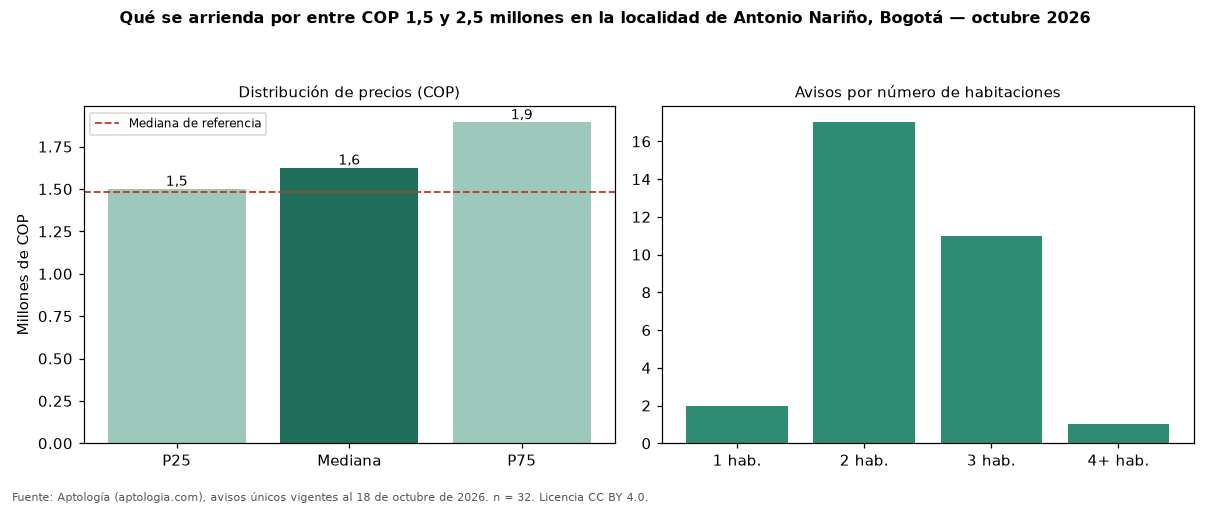

The table this chart was drawn from, first rows:
seccion, metrica, valor_cop, n
precio, p25, 1500000, 32
precio, mediana, 1625000, 32
precio, p75, 1892500, 32
cop_por_m2, p25, 22934, 32
cop_por_m2, mediana, 29744, 32
cop_por_m2, p75, 35163, 32
area, area_mediana_m2, 58.0, 32
habitaciones, 2, 1550000, 17
habitaciones, 3, 1900000, 11
administracion, mediana, 226500, 2
estrato, moda, 3, 
parqueadero, porcentaje_con_parqueadero, 31.2, 32
referencia, mediana_referencia, 1480000, 107
referencia, mediana_cop_por_m2_referencia, 27083, 107
